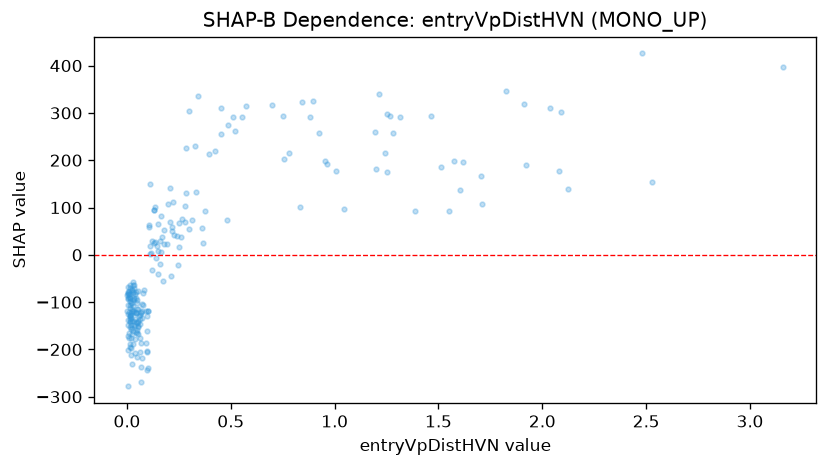

The file beside this chart, header and first rows:
feature_value, shap_value
0.07, -187.2
0.001, -85.68
0.047, -95.77
0.009, -77.36
0.267, 75.64
0.045, -91.46
0.005, -83.48
0.157, 28.31
0.103, -118.9
0.115, 4.48
1.511, 185.2
0.123, -33.05
2.122, 140
0.278, 103
0.014, -82.22
0.052, -140.3
1.923, 190.2
1.25, 175.9
0.009, -82.47
0.3, 54.58
0.025, -140.6
1.704, 166.9
0.078, -81.6
0.013, -63.31
0.017, -70.93
0.138, -6.617
0.195, 22.07
0.09, -118.5
0.245, -22.37
1.576, 198.4
0.029, -81.57
0.061, -205.7
0.005, -171.1
0.834, 102
0.061, -127.9
0.058, -129.3
0.13, 94.5
0.103, -119.2
0.003, -91.3
0.377, 92.85
0.003, -77.9
0.054, -152.5
0.006, -81.71
0.016, -152.2
0.013, -91.14
0.026, -73.64
0.028, -56.73
0.04, -149.5
0.045, -78.4
0.36, 56.94
0.367, 24.57
0.078, -106.6
0.042, -123
1.194, 259.2
0.036, -121.1
0.151, 7.494
0.072, -104.2
0.048, -102
0.02, -126.2
0.123, 29.45
... 171 more rows
